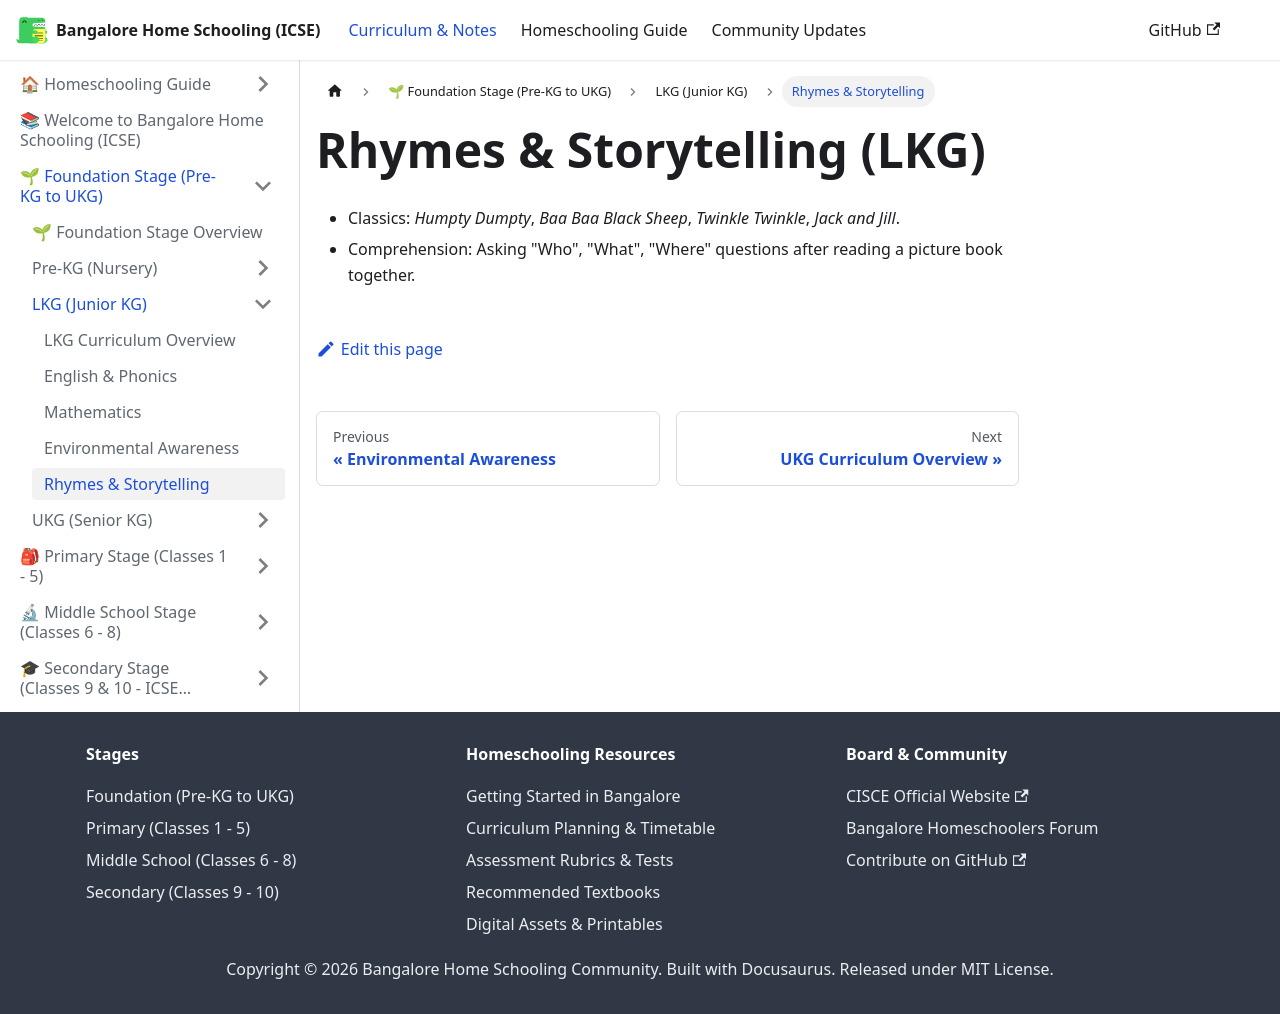

repository: karthik-r-bdump/bangalore-home-schooling · page: docs/foundation/lkg/rhymes-stories.html · generator: docusaurus

---
title: Rhymes & Storytelling
sidebar_position: 5
---
# Rhymes & Storytelling (LKG)
- Classics: *Humpty Dumpty*, *Baa Baa Black Sheep*, *Twinkle Twinkle*, *Jack and Jill*.
- Comprehension: Asking "Who", "What", "Where" questions after reading a picture book together.
